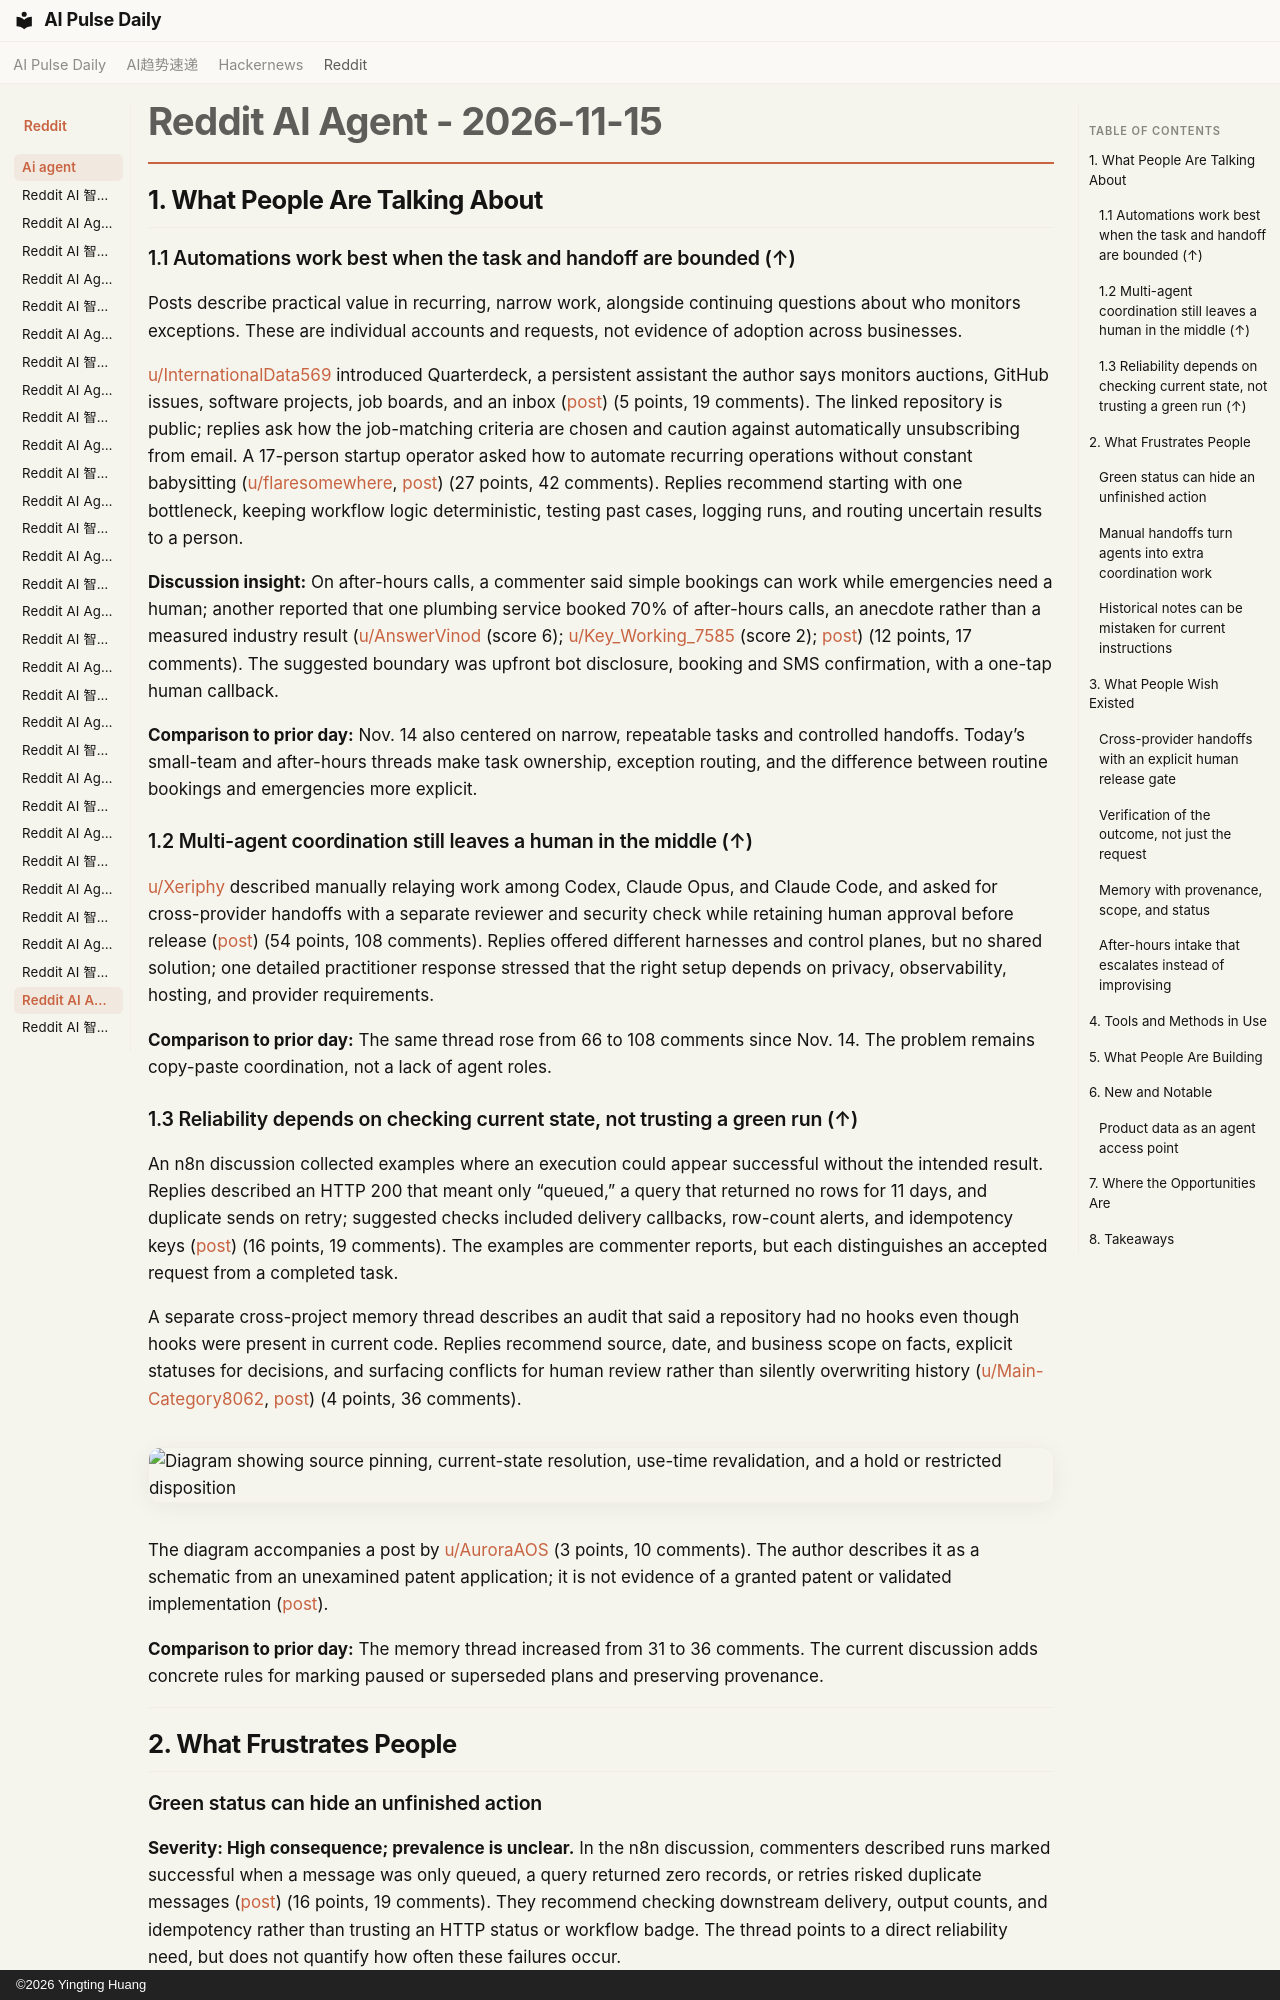

repository: vibewatch/vibewatch.github.io · page: reddit/ai-agent/2026-11-15/index.html · generator: mkdocs · copyright: ©2026 Yingting Huang

# Reddit AI Agent - 2026-11-15

## 1. What People Are Talking About

### 1.1 Automations work best when the task and handoff are bounded (↑)

Posts describe practical value in recurring, narrow work, alongside continuing questions about who monitors exceptions. These are individual accounts and requests, not evidence of adoption across businesses.

[u/InternationalData569](https://www.reddit.com/user/InternationalData569) introduced Quarterdeck, a persistent assistant the author says monitors auctions, GitHub issues, software projects, job boards, and an inbox ([post](https://www.reddit.com/r/AI_Agents/comments/1xwgr1g/)) (5 points, 19 comments). The linked repository is public; replies ask how the job-matching criteria are chosen and caution against automatically unsubscribing from email. A 17-person startup operator asked how to automate recurring operations without constant babysitting ([u/flaresomewhere](https://www.reddit.com/user/flaresomewhere), [post](https://www.reddit.com/r/automation/comments/1xw53g3/)) (27 points, 42 comments). Replies recommend starting with one bottleneck, keeping workflow logic deterministic, testing past cases, logging runs, and routing uncertain results to a person.

**Discussion insight:** On after-hours calls, a commenter said simple bookings can work while emergencies need a human; another reported that one plumbing service booked 70% of after-hours calls, an anecdote rather than a measured industry result ([u/AnswerVinod](https://www.reddit.com/user/AnswerVinod) (score 6); [u/Key_Working_7585](https://www.reddit.com/user/Key_Working_7585) (score 2); [post](https://www.reddit.com/r/AI_Agents/comments/1xw7iey/)) (12 points, 17 comments). The suggested boundary was upfront bot disclosure, booking and SMS confirmation, with a one-tap human callback.

**Comparison to prior day:** Nov. 14 also centered on narrow, repeatable tasks and controlled handoffs. Today’s small-team and after-hours threads make task ownership, exception routing, and the difference between routine bookings and emergencies more explicit.

### 1.2 Multi-agent coordination still leaves a human in the middle (↑)

[u/Xeriphy](https://www.reddit.com/user/Xeriphy) described manually relaying work among Codex, Claude Opus, and Claude Code, and asked for cross-provider handoffs with a separate reviewer and security check while retaining human approval before release ([post](https://www.reddit.com/r/AI_Agents/comments/1xw4j71/)) (54 points, 108 comments). Replies offered different harnesses and control planes, but no shared solution; one detailed practitioner response stressed that the right setup depends on privacy, observability, hosting, and provider requirements.

**Comparison to prior day:** The same thread rose from 66 to 108 comments since Nov. 14. The problem remains copy-paste coordination, not a lack of agent roles.

### 1.3 Reliability depends on checking current state, not trusting a green run (↑)

An n8n discussion collected examples where an execution could appear successful without the intended result. Replies described an HTTP 200 that meant only “queued,” a query that returned no rows for 11 days, and duplicate sends on retry; suggested checks included delivery callbacks, row-count alerts, and idempotency keys ([post](https://www.reddit.com/r/n8n/comments/1xwbe6e/)) (16 points, 19 comments). The examples are commenter reports, but each distinguishes an accepted request from a completed task.

A separate cross-project memory thread describes an audit that said a repository had no hooks even though hooks were present in current code. Replies recommend source, date, and business scope on facts, explicit statuses for decisions, and surfacing conflicts for human review rather than silently overwriting history ([u/Main-Category8062](https://www.reddit.com/user/Main-Category8062), [post](https://www.reddit.com/r/AI_Agents/comments/1xvtpp5/)) (4 points, 36 comments).

![Diagram showing source pinning, current-state resolution, use-time revalidation, and a hold or restricted disposition](https://preview.redd.it/4flt295doh1i1.png?width=3300&format=png&auto=webp&s=721fa16bf37cbd5c54b9c5bd20dedd5194ea311c)

The diagram accompanies a post by [u/AuroraAOS](https://www.reddit.com/user/AuroraAOS) (3 points, 10 comments). The author describes it as a schematic from an unexamined patent application; it is not evidence of a granted patent or validated implementation ([post](https://www.reddit.com/r/aiagents/comments/1xvqwx3/)).

**Comparison to prior day:** The memory thread increased from 31 to 36 comments. The current discussion adds concrete rules for marking paused or superseded plans and preserving provenance.

---

## 2. What Frustrates People

### Green status can hide an unfinished action

**Severity: High consequence; prevalence is unclear.** In the n8n discussion, commenters described runs marked successful when a message was only queued, a query returned zero records, or retries risked duplicate messages ([post](https://www.reddit.com/r/n8n/comments/1xwbe6e/)) (16 points, 19 comments). They recommend checking downstream delivery, output counts, and idempotency rather than trusting an HTTP status or workflow badge. The thread points to a direct reliability need, but does not quantify how often these failures occur.
